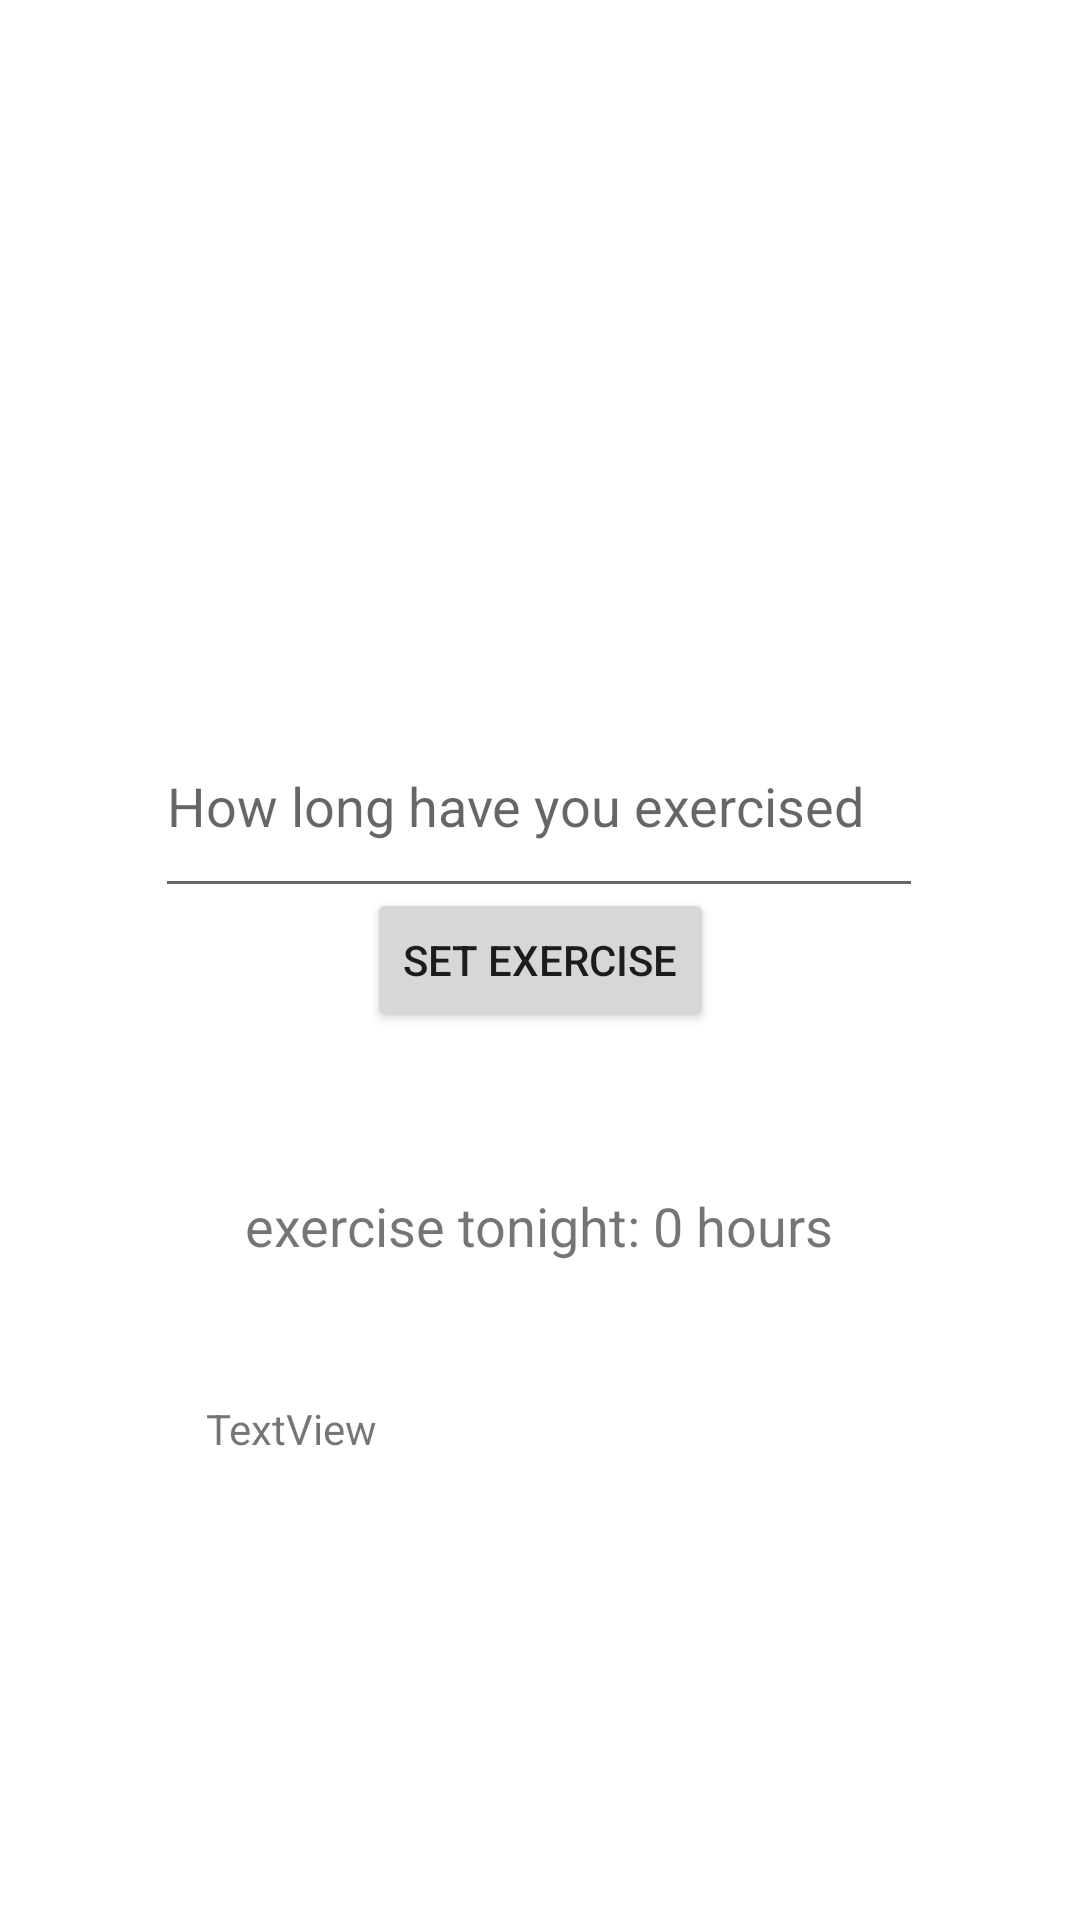

This screen was rendered from an Android layout file. Write that file and the resources it references.
<!-- AndroidManifest.xml: application theme Theme.Fatgone -->
<!-- res/layout/fragment_exercise.xml -->
<?xml version="1.0" encoding="utf-8"?>
<androidx.constraintlayout.widget.ConstraintLayout
    xmlns:android="http://schemas.android.com/apk/res/android"
    xmlns:app="http://schemas.android.com/apk/res-auto"
    xmlns:tools="http://schemas.android.com/tools"
    android:layout_width="match_parent"
    android:layout_height="match_parent">

    <Button
        android:id="@+id/setExercise"
        android:layout_width="wrap_content"
        android:layout_height="wrap_content"
        android:text="Set exercise"
        app:layout_constraintBottom_toBottomOf="parent"
        app:layout_constraintEnd_toEndOf="parent"
        app:layout_constraintHorizontal_bias="0.5"
        app:layout_constraintStart_toStartOf="parent"
        app:layout_constraintTop_toTopOf="parent" />

    <TextView
        android:id="@+id/yourExercise"
        android:layout_width="wrap_content"
        android:layout_height="wrap_content"
        android:text="exercise tonight: 0 hours"
        android:textSize="18sp"
        app:layout_constraintBottom_toBottomOf="parent"
        app:layout_constraintEnd_toEndOf="parent"
        app:layout_constraintHorizontal_bias="0.498"
        app:layout_constraintStart_toStartOf="parent"
        app:layout_constraintTop_toTopOf="parent"
        app:layout_constraintVertical_bias="0.644" />

    <EditText
        android:id="@+id/editExerciseInput"
        android:layout_width="256dp"
        android:layout_height="71dp"
        android:ems="10"
        android:hint="How long have you exercised"
        android:inputType="numberDecimal"
        app:layout_constraintBottom_toBottomOf="parent"
        app:layout_constraintEnd_toEndOf="parent"
        app:layout_constraintHorizontal_bias="0.497"
        app:layout_constraintStart_toStartOf="parent"
        app:layout_constraintTop_toTopOf="parent"
        app:layout_constraintVertical_bias="0.407" />

    <TextView
        android:id="@+id/exercisedEnough"
        android:layout_width="223dp"
        android:layout_height="50dp"
        android:text="TextView"
        app:layout_constraintBottom_toBottomOf="parent"
        app:layout_constraintEnd_toEndOf="parent"
        app:layout_constraintStart_toStartOf="parent"
        app:layout_constraintTop_toTopOf="parent"
        app:layout_constraintVertical_bias="0.791" />

</androidx.constraintlayout.widget.ConstraintLayout>
<!-- resources referenced by this layout -->
<resources>
  <style name="Theme.Fatgone" parent="Theme.MaterialComponents.DayNight.NoActionBar">
          
          <item name="colorPrimary">@color/purple_500</item>
          <item name="colorPrimaryVariant">@color/purple_700</item>
          <item name="colorOnPrimary">@color/white</item>
          
          <item name="colorSecondary">@color/teal_200</item>
          <item name="colorSecondaryVariant">@color/teal_700</item>
          <item name="colorOnSecondary">@color/black</item>
          
          <item name="android:statusBarColor" tools:targetApi="l">?attr/colorPrimaryVariant</item>
          
      </style>
  <color name="purple_500">#FF6200EE</color>
  <color name="purple_700">#FF3700B3</color>
  <color name="white">#FFFFFFFF</color>
  <color name="teal_200">#FF03DAC5</color>
  <color name="teal_700">#FF018786</color>
  <color name="black">#FF000000</color>
</resources>
